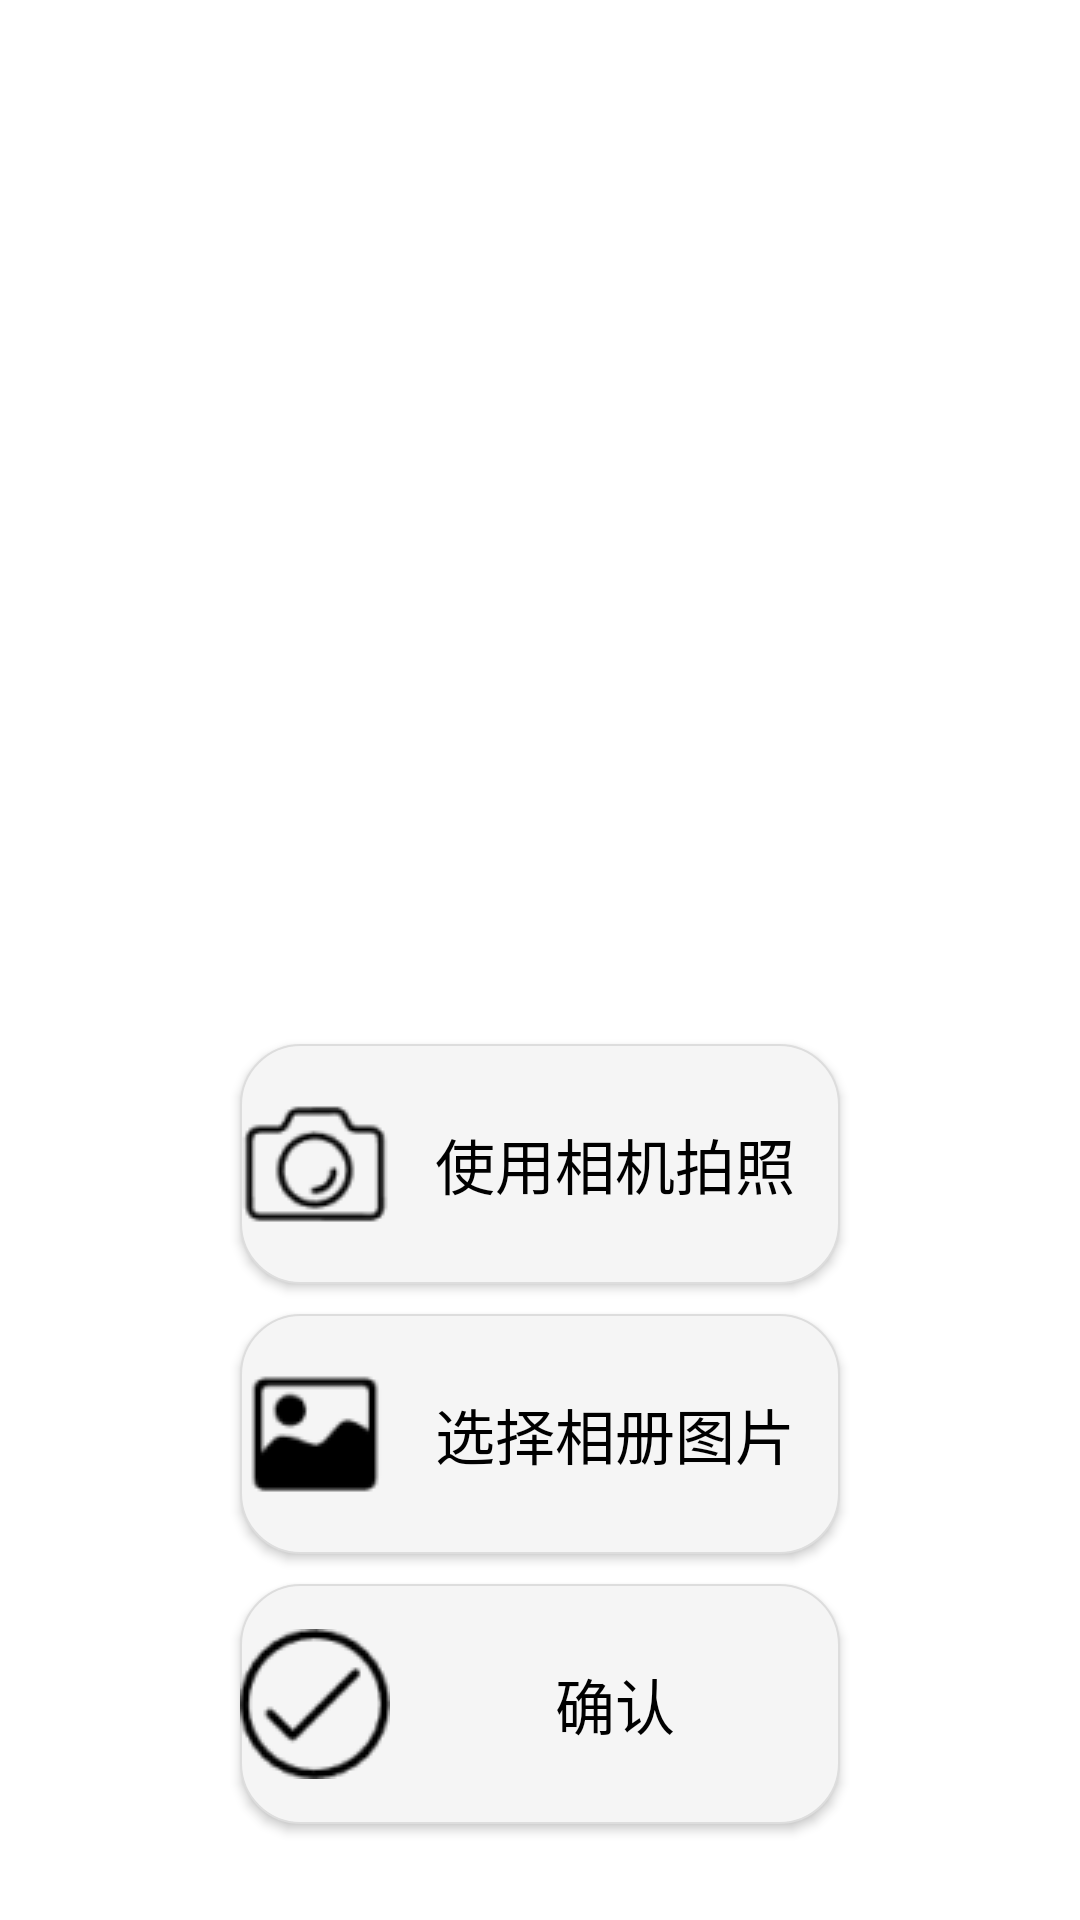

The Android layout XML behind this screen, and the referenced resources:
<!-- AndroidManifest.xml: application theme Theme.WDLM -->
<!-- res/layout/activity_camera.xml -->
<?xml version="1.0" encoding="utf-8"?>
<LinearLayout xmlns:android="http://schemas.android.com/apk/res/android"
    android:layout_width="match_parent"
    android:layout_height="match_parent"
    android:orientation="vertical"
    android:gravity="center"
    android:padding="16dp">

    <ImageView
        android:id="@+id/imageView"
        android:layout_width="300dp"
        android:layout_height="300dp"
        android:layout_marginBottom="16dp"
        android:contentDescription="Selected image" />

    <androidx.appcompat.widget.AppCompatButton
        android:id="@+id/buttonCapture"
        android:layout_width="200dp"
        android:layout_height="80dp"

        android:drawableLeft="@drawable/photograph"
        android:background="@drawable/corner_grey"
        android:text="使用相机拍照"
        android:textSize="20sp"
        android:textColor="@color/black"/>

    <androidx.appcompat.widget.AppCompatButton
        android:id="@+id/buttonPick"
        android:layout_width="200dp"
        android:layout_height="80dp"
        android:layout_marginTop="10dp"
        android:drawableLeft="@drawable/album"
        android:background="@drawable/corner_grey"
        android:text="选择相册图片"
        android:textSize="20sp"
        android:textColor="@color/black"/>

    <androidx.appcompat.widget.AppCompatButton
        android:onClick="onConfirm"
        android:layout_width="200dp"
        android:layout_height="80dp"
        android:layout_marginTop="10dp"
        android:drawableLeft="@drawable/confirm"
        android:background="@drawable/corner_grey"
        android:text="确认"
        android:textSize="20sp"
        android:textColor="@color/black"/>
</LinearLayout>
<!-- resources referenced by this layout -->
<resources>
  <!-- drawable album: png bitmap (drawable, 866 bytes) -->
  <!-- drawable confirm: png bitmap (drawable, 1650 bytes) -->
  <!-- drawable corner_grey (drawable) -->
  <?xml version="1.0" encoding="utf-8"?>
  
  <shape xmlns:android="http://schemas.android.com/apk/res/android">
      <solid android:color="#f5f5f5" />
      <corners android:radius="20dp" />
      <stroke
          android:width="0.5dp"
          android:color="#dddddd" />
  
  </shape>
  <!-- drawable photograph: png bitmap (drawable, 1370 bytes) -->
  <style name="Theme.WDLM" parent="Theme.MaterialComponents.DayNight.NoActionBar">
          
          <item name="colorPrimary">@color/purple_500</item>
          <item name="colorPrimaryVariant">@color/white</item>
          <item name="colorOnPrimary">@color/white</item>
          
          <item name="colorSecondary">@color/teal_200</item>
          <item name="colorSecondaryVariant">@color/teal_700</item>
          <item name="colorOnSecondary">@color/black</item>
          
          <item name="android:statusBarColor" tools:targetApi="l">?attr/colorPrimaryVariant</item>
          
      </style>
  <!-- not gathered from this repository: default colours our renderer supplied (Android Studio template values) -->
  <color name="purple_500">#FF6200EE</color>
  <color name="teal_200">#FF03DAC5</color>
  <color name="teal_700">#FF018786</color>
  <color name="black">#FF000000</color>
  <color name="white">#FFFFFFFF</color>
</resources>
